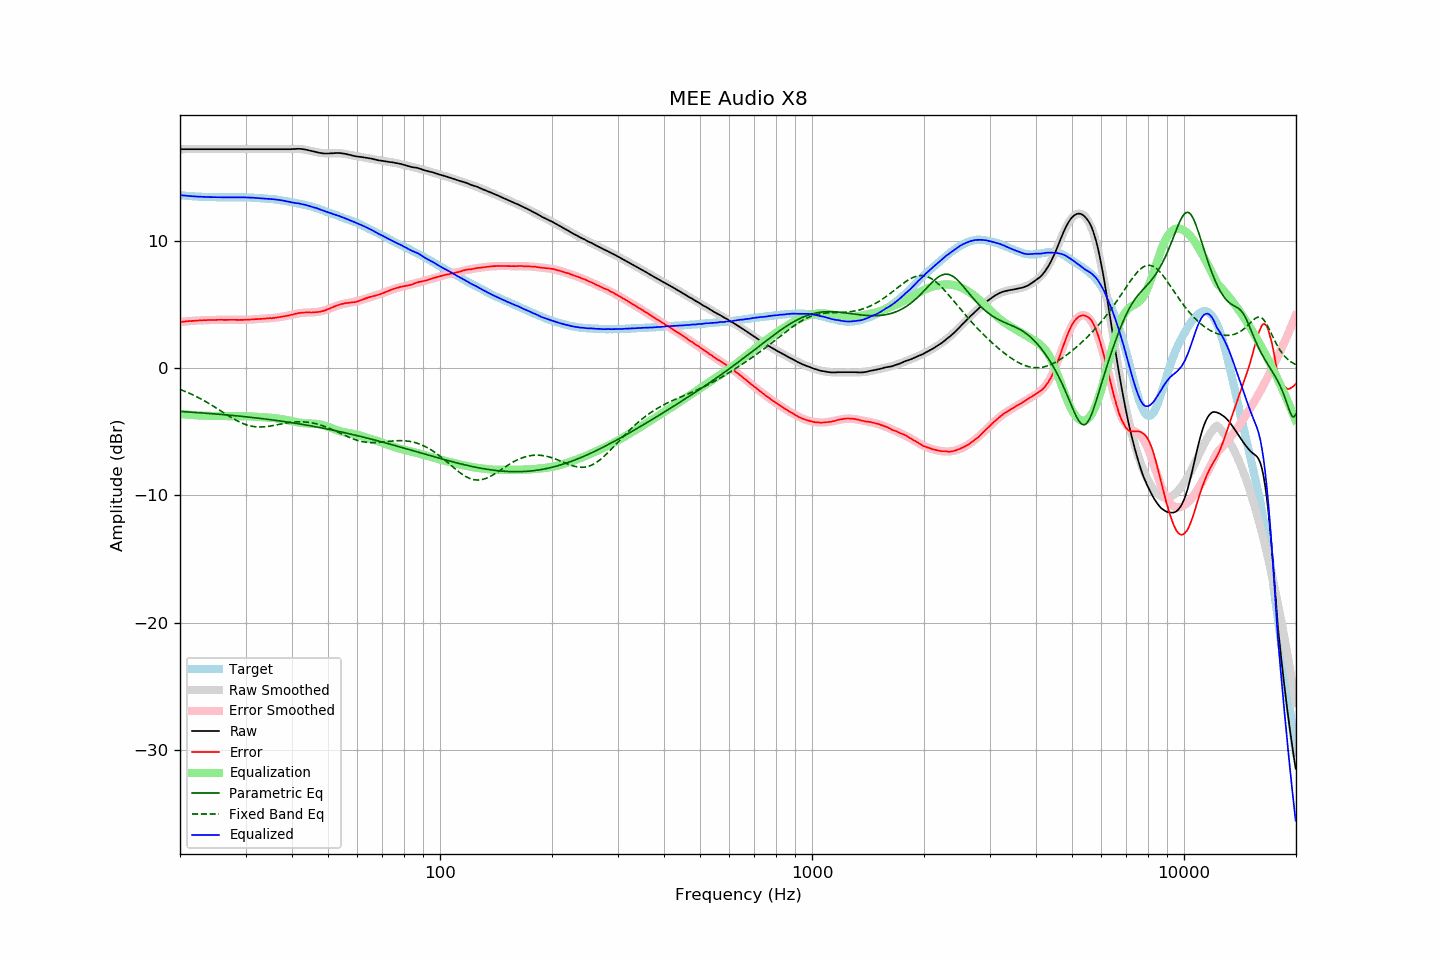

The data file committed next to this chart (first rows):
frequency, raw, error, smoothed, error_smoothed, equalization, parametric_eq, fixed_band_eq, equalized_raw, equalized_smoothed, target
20.00, 17.18, 3.61, 17.18, 3.61, -3.61, -3.42, -1.69, 13.57, 13.57, 13.57
20.20, 17.18, 3.62, 17.18, 3.62, -3.62, -3.42, -1.74, 13.56, 13.56, 13.56
20.40, 17.18, 3.63, 17.18, 3.63, -3.63, -3.43, -1.79, 13.54, 13.54, 13.55
20.61, 17.18, 3.64, 17.18, 3.65, -3.65, -3.44, -1.84, 13.53, 13.53, 13.53
20.81, 17.18, 3.66, 17.18, 3.66, -3.66, -3.45, -1.89, 13.52, 13.52, 13.51
21.02, 17.18, 3.67, 17.18, 3.67, -3.67, -3.46, -1.94, 13.51, 13.51, 13.50
21.23, 17.18, 3.69, 17.18, 3.68, -3.68, -3.46, -2.00, 13.50, 13.50, 13.49
21.44, 17.18, 3.68, 17.18, 3.69, -3.69, -3.47, -2.06, 13.49, 13.49, 13.50
21.66, 17.18, 3.70, 17.18, 3.70, -3.70, -3.48, -2.11, 13.48, 13.48, 13.48
21.87, 17.18, 3.70, 17.18, 3.71, -3.71, -3.49, -2.17, 13.47, 13.47, 13.48
22.09, 17.18, 3.72, 17.18, 3.72, -3.72, -3.50, -2.24, 13.46, 13.46, 13.46
22.31, 17.18, 3.72, 17.18, 3.72, -3.72, -3.51, -2.30, 13.45, 13.45, 13.46
22.54, 17.18, 3.73, 17.18, 3.73, -3.73, -3.52, -2.36, 13.45, 13.45, 13.45
22.76, 17.18, 3.73, 17.18, 3.74, -3.74, -3.53, -2.43, 13.44, 13.44, 13.44
22.99, 17.18, 3.74, 17.18, 3.74, -3.74, -3.54, -2.50, 13.44, 13.44, 13.43
23.22, 17.18, 3.76, 17.18, 3.75, -3.75, -3.54, -2.57, 13.43, 13.43, 13.42
23.45, 17.18, 3.75, 17.18, 3.75, -3.75, -3.55, -2.64, 13.43, 13.43, 13.43
23.69, 17.18, 3.76, 17.18, 3.76, -3.76, -3.56, -2.71, 13.42, 13.42, 13.42
23.92, 17.18, 3.77, 17.18, 3.76, -3.76, -3.57, -2.79, 13.42, 13.42, 13.41
24.16, 17.18, 3.76, 17.18, 3.76, -3.76, -3.58, -2.86, 13.41, 13.41, 13.42
24.40, 17.18, 3.76, 17.18, 3.77, -3.77, -3.59, -2.94, 13.41, 13.41, 13.42
24.65, 17.18, 3.76, 17.18, 3.77, -3.77, -3.60, -3.02, 13.41, 13.41, 13.41
24.89, 17.18, 3.77, 17.18, 3.77, -3.77, -3.61, -3.10, 13.41, 13.41, 13.41
25.14, 17.18, 3.78, 17.18, 3.77, -3.77, -3.62, -3.18, 13.40, 13.40, 13.40
25.39, 17.18, 3.78, 17.18, 3.78, -3.78, -3.63, -3.26, 13.40, 13.40, 13.40
25.65, 17.18, 3.78, 17.18, 3.78, -3.78, -3.64, -3.34, 13.40, 13.40, 13.40
25.91, 17.18, 3.78, 17.18, 3.78, -3.78, -3.66, -3.42, 13.40, 13.40, 13.39
26.16, 17.18, 3.77, 17.18, 3.78, -3.78, -3.67, -3.50, 13.40, 13.40, 13.40
26.43, 17.18, 3.78, 17.18, 3.78, -3.78, -3.68, -3.58, 13.40, 13.40, 13.40
26.69, 17.18, 3.78, 17.18, 3.78, -3.78, -3.69, -3.66, 13.40, 13.40, 13.40
26.96, 17.18, 3.78, 17.18, 3.78, -3.78, -3.70, -3.74, 13.40, 13.40, 13.40
27.23, 17.18, 3.78, 17.18, 3.78, -3.78, -3.71, -3.82, 13.40, 13.40, 13.39
27.50, 17.18, 3.79, 17.18, 3.78, -3.78, -3.72, -3.90, 13.40, 13.40, 13.39
27.77, 17.18, 3.78, 17.18, 3.78, -3.78, -3.73, -3.97, 13.40, 13.40, 13.40
28.05, 17.18, 3.78, 17.18, 3.78, -3.78, -3.75, -4.04, 13.40, 13.40, 13.40
28.33, 17.18, 3.77, 17.18, 3.78, -3.78, -3.76, -4.11, 13.40, 13.40, 13.40
28.62, 17.18, 3.78, 17.18, 3.78, -3.78, -3.77, -4.18, 13.40, 13.40, 13.40
28.90, 17.18, 3.77, 17.18, 3.78, -3.78, -3.78, -4.24, 13.40, 13.40, 13.41
29.19, 17.18, 3.77, 17.18, 3.78, -3.78, -3.80, -4.30, 13.40, 13.40, 13.40
29.48, 17.18, 3.78, 17.18, 3.78, -3.78, -3.81, -4.35, 13.40, 13.40, 13.40
29.78, 17.18, 3.78, 17.18, 3.78, -3.78, -3.82, -4.40, 13.39, 13.39, 13.40
30.08, 17.18, 3.78, 17.18, 3.79, -3.79, -3.83, -4.45, 13.39, 13.39, 13.39
30.38, 17.18, 3.80, 17.18, 3.79, -3.79, -3.85, -4.49, 13.39, 13.39, 13.38
30.68, 17.18, 3.80, 17.18, 3.80, -3.80, -3.86, -4.53, 13.38, 13.38, 13.38
30.99, 17.18, 3.80, 17.18, 3.80, -3.80, -3.88, -4.56, 13.37, 13.37, 13.37
31.30, 17.18, 3.81, 17.18, 3.81, -3.81, -3.89, -4.58, 13.37, 13.37, 13.37
31.61, 17.18, 3.81, 17.18, 3.82, -3.82, -3.90, -4.60, 13.36, 13.36, 13.37
31.93, 17.18, 3.84, 17.18, 3.83, -3.83, -3.92, -4.62, 13.35, 13.35, 13.34
32.24, 17.18, 3.83, 17.18, 3.83, -3.83, -3.93, -4.63, 13.34, 13.34, 13.35
32.57, 17.18, 3.85, 17.18, 3.84, -3.84, -3.95, -4.63, 13.34, 13.34, 13.33
32.89, 17.18, 3.85, 17.18, 3.85, -3.85, -3.96, -4.63, 13.33, 13.33, 13.33
33.22, 17.18, 3.86, 17.18, 3.86, -3.86, -3.98, -4.63, 13.32, 13.32, 13.32
33.55, 17.18, 3.86, 17.18, 3.87, -3.87, -3.99, -4.62, 13.31, 13.31, 13.32
33.89, 17.18, 3.88, 17.18, 3.87, -3.87, -4.01, -4.61, 13.30, 13.30, 13.30
34.23, 17.18, 3.89, 17.18, 3.88, -3.88, -4.02, -4.60, 13.29, 13.29, 13.28
34.57, 17.18, 3.90, 17.18, 3.89, -3.89, -4.04, -4.58, 13.28, 13.28, 13.28
34.92, 17.18, 3.92, 17.18, 3.91, -3.91, -4.06, -4.56, 13.27, 13.27, 13.26
35.27, 17.18, 3.90, 17.18, 3.92, -3.92, -4.07, -4.54, 13.26, 13.26, 13.28
35.62, 17.18, 3.93, 17.18, 3.93, -3.93, -4.09, -4.52, 13.25, 13.25, 13.25
35.97, 17.18, 3.94, 17.18, 3.94, -3.94, -4.11, -4.50, 13.23, 13.23, 13.24
... 635 more rows
